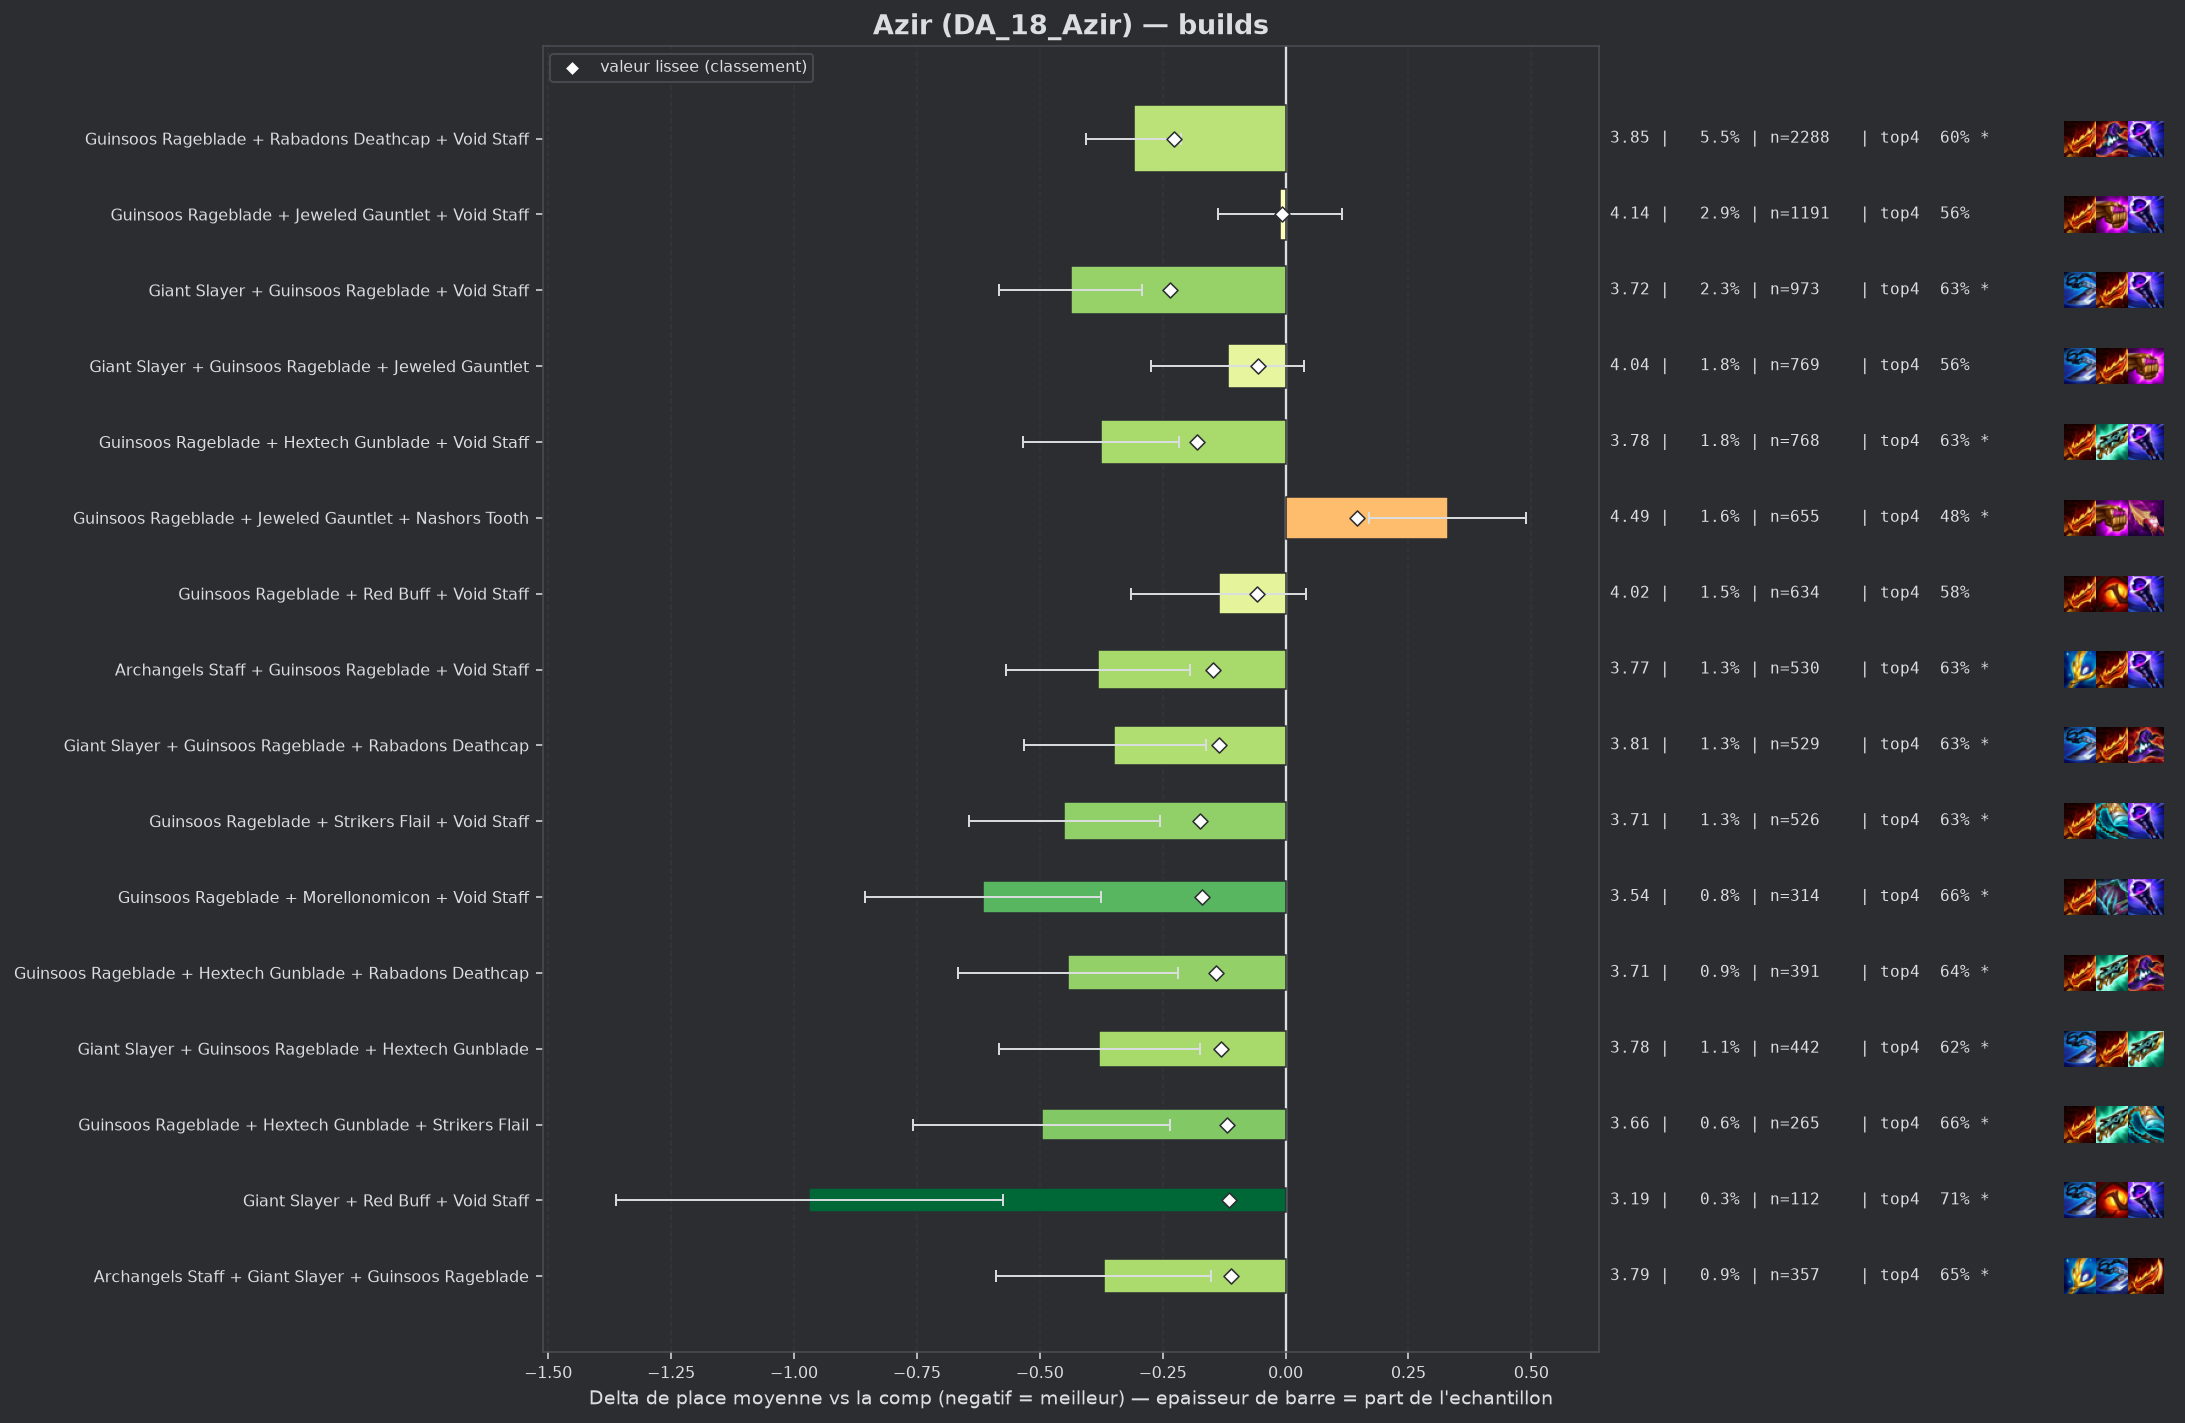

The file beside this chart, header and first rows:
group, label, n, share, avg_place, shrunk_avg, score, d_avg, d_avg_pess, impact, d_top4, win, top2, top4, sd, z, p, significant
populaire, Giant Slayer + Guinsoos Rageblade + Void…, 973, 0.02339, 3.719, 3.921, -0.236, -0.437, -0.293, 0.0055, 0.0751, 0.2343, 0.3844, 0.631, 2.274, -5.93, 0.0, True
populaire, Guinsoos Rageblade + Rabadons Deathcap +…, 2288, 0.05499, 3.848, 3.93, -0.227, -0.309, -0.213, 0.0125, 0.0489, 0.2172, 0.3584, 0.6049, 2.281, -6.31, 0.0, True
populaire, Guinsoos Rageblade + Hextech Gunblade + …, 768, 0.01846, 3.781, 3.977, -0.18, -0.376, -0.217, 0.0033, 0.0755, 0.2044, 0.3555, 0.6315, 2.219, -4.65, 0.0, True
populaire, Guinsoos Rageblade + Strikers Flail + Vo…, 526, 0.01264, 3.707, 3.983, -0.174, -0.45, -0.256, 0.0022, 0.0752, 0.2205, 0.3878, 0.6312, 2.247, -4.56, 1e-05, True
pepite, Guinsoos Rageblade + Morellonomicon + Vo…, 314, 0.007547, 3.541, 3.988, -0.169, -0.615, -0.375, 0.0013, 0.1033, 0.2293, 0.4045, 0.6592, 2.165, -5.02, 0.0, True
populaire, Archangels Staff + Guinsoos Rageblade + …, 530, 0.01274, 3.775, 4.008, -0.148, -0.381, -0.194, 0.0019, 0.0742, 0.2, 0.3491, 0.6302, 2.185, -3.99, 7e-05, True
pepite, Guinsoos Rageblade + Hextech Gunblade + …, 391, 0.009398, 3.714, 4.015, -0.142, -0.443, -0.219, 0.0013, 0.0834, 0.2199, 0.3913, 0.6394, 2.248, -3.88, 0.0001, True
populaire, Giant Slayer + Guinsoos Rageblade + Raba…, 529, 0.01272, 3.809, 4.022, -0.135, -0.348, -0.162, 0.0017, 0.0716, 0.1796, 0.3365, 0.6276, 2.161, -3.68, 0.00024, True
pepite, Giant Slayer + Guinsoos Rageblade + Hext…, 442, 0.01062, 3.778, 4.026, -0.131, -0.379, -0.175, 0.0014, 0.0662, 0.1923, 0.3507, 0.6222, 2.174, -3.64, 0.00027, True
pepite, Guinsoos Rageblade + Hextech Gunblade + …, 265, 0.00637, 3.66, 4.037, -0.12, -0.496, -0.236, 0.0008, 0.1082, 0.2038, 0.3811, 0.6642, 2.152, -3.74, 0.00018, True
pepite, Giant Slayer + Red Buff + Void Staff, 112, 0.002692, 3.188, 4.042, -0.115, -0.969, -0.575, 0.0003, 0.1494, 0.3304, 0.4821, 0.7054, 2.124, -4.82, 0.0, True
pepite, Archangels Staff + Giant Slayer + Guinso…, 357, 0.008581, 3.787, 4.046, -0.111, -0.37, -0.151, 0.001, 0.0911, 0.1653, 0.3389, 0.6471, 2.101, -3.31, 0.00094, True
, Guinsoos Rageblade + Rabadons Deathcap +…, 301, 0.007235, 3.744, 4.047, -0.11, -0.413, -0.155, 0.0008, 0.0752, 0.2292, 0.3555, 0.6312, 2.27, -3.14, 0.00167, True
, Giant Slayer + Guinsoos Rageblade + Stri…, 367, 0.008821, 3.853, 4.064, -0.093, -0.304, -0.072, 0.0008, 0.0544, 0.1989, 0.3651, 0.6104, 2.262, -2.56, 0.01037, True
, Guinsoos Rageblade + Hand Of Justice + V…, 92, 0.002211, 3.293, 4.071, -0.086, -0.863, -0.449, 0.0002, 0.1614, 0.2391, 0.4565, 0.7174, 2.025, -4.08, 4e-05, True
, Guinsoos Rageblade + Rabadons Deathcap +…, 322, 0.00774, 3.854, 4.072, -0.084, -0.303, -0.052, 0.0007, 0.0403, 0.2143, 0.3758, 0.5963, 2.291, -2.36, 0.01813, True
, Hextech Gunblade + Red Buff + Void Staff, 90, 0.002163, 3.322, 4.075, -0.081, -0.835, -0.403, 0.0002, 0.1218, 0.2778, 0.4333, 0.6778, 2.086, -3.79, 0.00015, True
, Giant Slayer + Guinsoos Rageblade + Red …, 226, 0.005432, 3.792, 4.079, -0.078, -0.365, -0.07, 0.0004, 0.0723, 0.2035, 0.3673, 0.6283, 2.257, -2.42, 0.01537, True
, Archangels Staff + Guinsoos Rageblade + …, 166, 0.00399, 3.705, 4.082, -0.075, -0.452, -0.128, 0.0003, 0.0886, 0.1807, 0.3675, 0.6446, 2.126, -2.73, 0.00628, True
, Rabadons Deathcap + Red Buff + Void Staf…, 83, 0.001995, 3.337, 4.083, -0.074, -0.82, -0.364, 0.0001, 0.1308, 0.2892, 0.4337, 0.6867, 2.113, -3.53, 0.00042, True
, Guinsoos Rageblade + Jeweled Gauntlet + …, 213, 0.00512, 3.822, 4.089, -0.068, -0.335, -0.046, 0.0003, 0.0497, 0.1972, 0.3427, 0.6056, 2.146, -2.27, 0.02301, True
, Archangels Staff + Guinsoos Rageblade + …, 128, 0.003077, 3.648, 4.089, -0.068, -0.508, -0.138, 0.0002, 0.1315, 0.1797, 0.3438, 0.6875, 2.135, -2.69, 0.00714, True
, Emblem Spellweaver + Guinsoos Rageblade …, 63, 0.001514, 3.222, 4.091, -0.066, -0.935, -0.463, 0.0001, 0.1583, 0.254, 0.4286, 0.7143, 1.906, -3.89, 0.0001, True
, Guinsoos Rageblade + Red Buff + Strikers…, 122, 0.002932, 3.68, 4.096, -0.061, -0.477, -0.059, 0.0002, 0.0752, 0.2705, 0.4016, 0.6311, 2.351, -2.24, 0.02539, True
populaire, Guinsoos Rageblade + Red Buff + Void Sta…, 634, 0.01524, 4.021, 4.098, -0.059, -0.136, 0.0, 0.0009, 0.026, 0.1924, 0.3202, 0.582, 2.266, -1.5, 0.1326, False
populaire, Giant Slayer + Guinsoos Rageblade + Jewe…, 769, 0.01848, 4.039, 4.1, -0.057, -0.118, 0.0, 0.001, 0.0084, 0.1691, 0.2978, 0.5644, 2.177, -1.49, 0.1371, False
, Red Buff + Strikers Flail + Void Staff, 46, 0.001106, 3.109, 4.102, -0.055, -1.048, -0.448, 0.0001, 0.1832, 0.3043, 0.5, 0.7391, 2.077, -3.42, 0.00063, True
, Nashors Tooth + Rabadons Deathcap + Void…, 45, 0.001082, 3.133, 4.104, -0.053, -1.024, -0.347, 0.0001, 0.1996, 0.3556, 0.4667, 0.7556, 2.315, -2.96, 0.00304, True
, Guinsoos Rageblade + Quicksilver + Void …, 56, 0.001346, 3.339, 4.105, -0.052, -0.818, -0.302, 0.0001, 0.1226, 0.2321, 0.4107, 0.6786, 1.966, -3.11, 0.00188, True
, Guinsoos Rageblade + Jeweled Gauntlet + …, 375, 0.009014, 4.0, 4.108, -0.049, -0.157, 0.0, 0.0004, 0.0334, 0.1547, 0.3067, 0.5893, 2.15, -1.41, 0.1598, False
, Guinsoos Rageblade + Nashors Tooth + Rab…, 222, 0.005336, 3.923, 4.108, -0.049, -0.233, 0.0, 0.0003, 0.0341, 0.1937, 0.3378, 0.5901, 2.236, -1.55, 0.1208, False
, Guinsoos Rageblade + Guinsoos Rageblade …, 159, 0.003822, 3.855, 4.108, -0.048, -0.302, 0.0, 0.0002, 0.0604, 0.1761, 0.327, 0.6164, 2.177, -1.74, 0.08138, False
, Guinsoos Rageblade + Rabadons Deathcap +…, 93, 0.002235, 3.677, 4.109, -0.048, -0.479, -0.001, 0.0001, 0.0677, 0.2581, 0.4194, 0.6237, 2.352, -1.96, 0.04952, False
, Giant Slayer + Rabadons Deathcap + Void …, 76, 0.001827, 3.605, 4.111, -0.046, -0.552, -0.063, 0.0001, 0.0756, 0.2237, 0.3947, 0.6316, 2.171, -2.21, 0.0269, True
, Guinsoos Rageblade + Hand Of Justice + R…, 48, 0.001154, 3.354, 4.113, -0.044, -0.803, -0.268, 0.0001, 0.1732, 0.2292, 0.3333, 0.7292, 1.887, -2.94, 0.00324, True
, Guinsoos Rageblade + Hextech Gunblade + …, 495, 0.0119, 4.042, 4.114, -0.043, -0.114, 0.0, 0.0005, 0.0097, 0.1556, 0.3051, 0.5657, 2.142, -1.18, 0.2377, False
, Guinsoos Rageblade + Morellonomicon + Ra…, 75, 0.001803, 3.64, 4.114, -0.043, -0.517, -0.07, 0.0001, 0.084, 0.1333, 0.3733, 0.64, 1.971, -2.27, 0.02329, True
, Emblem Rapidfire + Giant Slayer + Guinso…, 62, 0.00149, 3.548, 4.115, -0.042, -0.608, -0.101, 0.0001, 0.1537, 0.1935, 0.371, 0.7097, 2.037, -2.35, 0.0188, True
, Archangels Staff + Guinsoos Rageblade + …, 375, 0.009014, 4.024, 4.116, -0.041, -0.133, 0.0, 0.0004, 0.0147, 0.16, 0.32, 0.5707, 2.185, -1.17, 0.2413, False
, Jeweled Gauntlet + Red Buff + Void Staff, 84, 0.002019, 3.75, 4.12, -0.037, -0.407, 0.0, 0.0001, 0.075, 0.2024, 0.3333, 0.631, 2.154, -1.73, 0.08377, False
, Guinsoos Rageblade + Hextech Gunblade + …, 191, 0.004591, 3.963, 4.121, -0.036, -0.194, 0.0, 0.0002, 0.0461, 0.1885, 0.3194, 0.6021, 2.238, -1.19, 0.2332, False
, Guinsoos Rageblade + Jeweled Gauntlet + …, 93, 0.002235, 3.796, 4.121, -0.036, -0.361, 0.0, 0.0001, 0.0677, 0.1613, 0.3118, 0.6237, 2.014, -1.73, 0.08413, False
, Emblem Rapidfire + Guinsoos Rageblade + …, 60, 0.001442, 3.617, 4.121, -0.036, -0.54, 0.0, 0.0001, 0.0774, 0.2833, 0.45, 0.6333, 2.477, -1.69, 0.09138, False
, Emblem Spellweaver + Guinsoos Rageblade …, 109, 0.00262, 3.853, 4.122, -0.035, -0.304, 0.0, 0.0001, 0.0679, 0.2294, 0.3394, 0.6239, 2.262, -1.4, 0.1616, False
, Guinsoos Rageblade + Hextech Gunblade + …, 84, 0.002019, 3.786, 4.123, -0.034, -0.371, 0.0, 0.0001, 0.1226, 0.1786, 0.3452, 0.6786, 2.215, -1.53, 0.125, False
, Emblem Spellweaver + Giant Slayer + Guin…, 54, 0.001298, 3.593, 4.122, -0.034, -0.564, -0.019, 0.0, 0.0736, 0.1667, 0.4259, 0.6296, 2.041, -2.03, 0.0424, False
, Lich Bane + Guinsoos Rageblade + Void St…, 53, 0.001274, 3.585, 4.123, -0.034, -0.572, 0.0, 0.0, 0.1421, 0.2264, 0.3396, 0.6981, 2.167, -1.92, 0.05483, False
, Navori Flickerblade + Guinsoos Rageblade…, 89, 0.002139, 3.831, 4.125, -0.031, -0.325, 0.0, 0.0001, 0.0058, 0.2472, 0.3596, 0.5618, 2.314, -1.33, 0.185, False
, Giant Slayer + Morellonomicon + Void Sta…, 57, 0.00137, 3.667, 4.125, -0.031, -0.49, 0.0, 0.0, 0.1107, 0.1754, 0.2982, 0.6667, 1.976, -1.87, 0.06137, False
, Giant Slayer + Jeweled Gauntlet + Red Bu…, 44, 0.001058, 3.545, 4.126, -0.031, -0.611, 0.0, 0.0, 0.0804, 0.2727, 0.4545, 0.6364, 2.32, -1.75, 0.08065, False
, Guinsoos Rageblade + Guinsoos Rageblade …, 187, 0.004495, 3.995, 4.127, -0.03, -0.162, 0.0, 0.0001, 0.0269, 0.1497, 0.3102, 0.5829, 2.093, -1.06, 0.2904, False
, Guinsoos Rageblade + Nashors Tooth + Str…, 125, 0.003005, 3.928, 4.127, -0.03, -0.229, 0.0, 0.0001, 0.076, 0.16, 0.352, 0.632, 2.235, -1.14, 0.253, False
, Giant Slayer + Guinsoos Rageblade + More…, 109, 0.00262, 3.899, 4.127, -0.03, -0.258, 0.0, 0.0001, 0.0128, 0.1927, 0.3761, 0.5688, 2.27, -1.18, 0.2365, False
, Emblem Slayer + Guinsoos Rageblade + Voi…, 54, 0.001298, 3.685, 4.128, -0.029, -0.472, 0.0, 0.0, 0.0736, 0.2407, 0.3889, 0.6296, 2.292, -1.51, 0.1307, False
, Giant Slayer + Jeweled Gauntlet + Void S…, 62, 0.00149, 3.758, 4.129, -0.028, -0.399, 0.0, 0.0, 0.0408, 0.1774, 0.3871, 0.5968, 2.145, -1.46, 0.1436, False
, Giant Slayer + Guinsoos Rageblade + Guin…, 177, 0.004254, 4.017, 4.132, -0.025, -0.14, 0.0, 0.0001, 0.0429, 0.113, 0.339, 0.5989, 2.187, -0.85, 0.3959, False
, Giant Slayer + Guinsoos Rageblade + Quic…, 62, 0.00149, 3.806, 4.133, -0.024, -0.35, 0.0, 0.0, 0.0569, 0.2097, 0.3387, 0.6129, 2.169, -1.27, 0.2037, False
, Archangels Staff + Guinsoos Rageblade + …, 250, 0.006009, 4.056, 4.134, -0.023, -0.101, 0.0, 0.0001, 0.028, 0.152, 0.308, 0.584, 2.192, -0.73, 0.4683, False
, Emblem Rapidfire + Guinsoos Rageblade + …, 83, 0.001995, 3.916, 4.135, -0.022, -0.241, 0.0, 0.0, 0.0344, 0.2169, 0.3253, 0.5904, 2.213, -0.99, 0.3212, False
, Archangels Staff + Guinsoos Rageblade + …, 55, 0.001322, 3.8, 4.135, -0.022, -0.357, 0.0, 0.0, 0.1167, 0.1273, 0.3273, 0.6727, 2.057, -1.29, 0.1987, False
... 74 more rows
